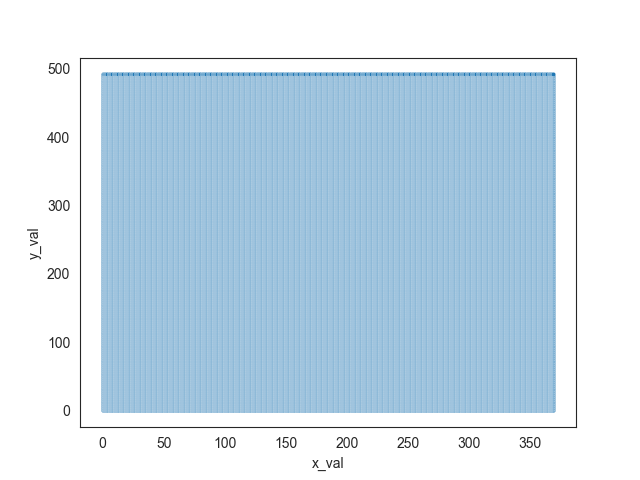

The file beside this chart, header and first rows:
y_val, x_val, data_channel
0, 0, 195
0, 1, 220
0, 2, 211
0, 3, 218
0, 4, 221
0, 5, 225
0, 6, 178
0, 7, 86
0, 8, 113
0, 9, 137
0, 10, 92
0, 11, 146
0, 12, 252
0, 13, 247
0, 14, 231
0, 15, 135
0, 16, 75
0, 17, 62
0, 18, 72
0, 19, 58
0, 20, 71
0, 21, 111
0, 22, 129
0, 23, 96
0, 24, 54
0, 25, 64
0, 26, 84
0, 27, 104
0, 28, 121
0, 29, 160
0, 30, 175
0, 31, 167
0, 32, 159
0, 33, 156
0, 34, 105
0, 35, 8
0, 36, 3
0, 37, 12
0, 38, 58
0, 39, 45
0, 40, 145
0, 41, 227
0, 42, 180
0, 43, 6
0, 44, 38
0, 45, 9
0, 46, 98
0, 47, 207
0, 48, 230
0, 49, 212
0, 50, 161
0, 51, 98
0, 52, 103
0, 53, 189
0, 54, 227
0, 55, 153
0, 56, 76
0, 57, 64
0, 58, 158
0, 59, 196
... 182,350 more rows
